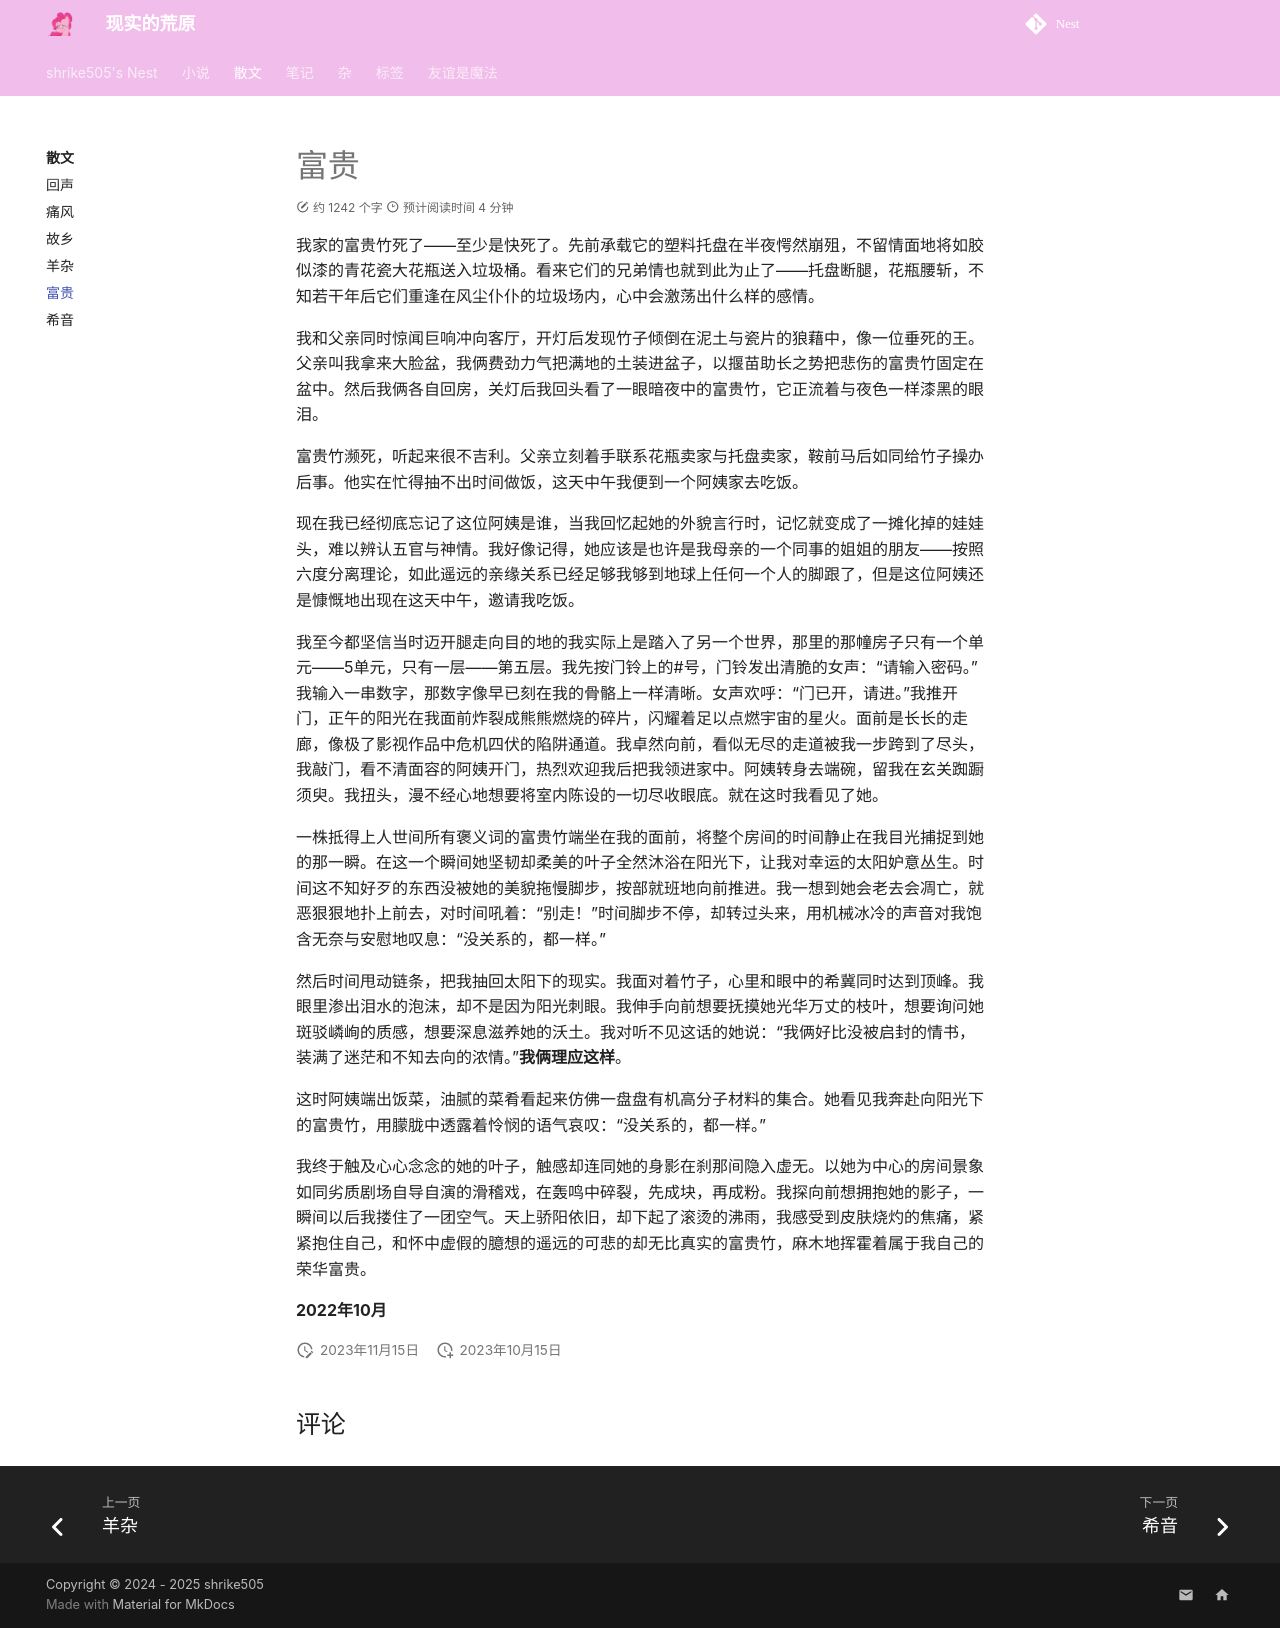

repository: shrike-505/Nest · page: thoughts/Fortune/index.html · generator: mkdocs

---
comments: true
---
# 富贵

我家的富贵竹死了——至少是快死了。先前承载它的塑料托盘在半夜愕然崩殂，不留情面地将如胶似漆的青花瓷大花瓶送入垃圾桶。看来它们的兄弟情也就到此为止了——托盘断腿，花瓶腰斩，不知若干年后它们重逢在风尘仆仆的垃圾场内，心中会激荡出什么样的感情。

我和父亲同时惊闻巨响冲向客厅，开灯后发现竹子倾倒在泥土与瓷片的狼藉中，像一位垂死的王。父亲叫我拿来大脸盆，我俩费劲力气把满地的土装进盆子，以揠苗助长之势把悲伤的富贵竹固定在盆中。然后我俩各自回房，关灯后我回头看了一眼暗夜中的富贵竹，它正流着与夜色一样漆黑的眼泪。

富贵竹濒死，听起来很不吉利。父亲立刻着手联系花瓶卖家与托盘卖家，鞍前马后如同给竹子操办后事。他实在忙得抽不出时间做饭，这天中午我便到一个阿姨家去吃饭。

现在我已经彻底忘记了这位阿姨是谁，当我回忆起她的外貌言行时，记忆就变成了一摊化掉的娃娃头，难以辨认五官与神情。我好像记得，她应该是也许是我母亲的一个同事的姐姐的朋友——按照六度分离理论，如此遥远的亲缘关系已经足够我够到地球上任何一个人的脚跟了，但是这位阿姨还是慷慨地出现在这天中午，邀请我吃饭。

我至今都坚信当时迈开腿走向目的地的我实际上是踏入了另一个世界，那里的那幢房子只有一个单元——5单元，只有一层——第五层。我先按门铃上的#号，门铃发出清脆的女声：“请输入密码。”我输入一串数字，那数字像早已刻在我的骨骼上一样清晰。女声欢呼：“门已开，请进。”我推开门，正午的阳光在我面前炸裂成熊熊燃烧的碎片，闪耀着足以点燃宇宙的星火。面前是长长的走廊，像极了影视作品中危机四伏的陷阱通道。我卓然向前，看似无尽的走道被我一步跨到了尽头，我敲门，看不清面容的阿姨开门，热烈欢迎我后把我领进家中。阿姨转身去端碗，留我在玄关踟蹰须臾。我扭头，漫不经心地想要将室内陈设的一切尽收眼底。就在这时我看见了她。

一株抵得上人世间所有褒义词的富贵竹端坐在我的面前，将整个房间的时间静止在我目光捕捉到她的那一瞬。在这一个瞬间她坚韧却柔美的叶子全然沐浴在阳光下，让我对幸运的太阳妒意丛生。时间这不知好歹的东西没被她的美貌拖慢脚步，按部就班地向前推进。我一想到她会老去会凋亡，就恶狠狠地扑上前去，对时间吼着：“别走！”时间脚步不停，却转过头来，用机械冰冷的声音对我饱含无奈与安慰地叹息：“没关系的，都一样。”

然后时间甩动链条，把我抽回太阳下的现实。我面对着竹子，心里和眼中的希冀同时达到顶峰。我眼里渗出泪水的泡沫，却不是因为阳光刺眼。我伸手向前想要抚摸她光华万丈的枝叶，想要询问她斑驳嶙峋的质感，想要深息滋养她的沃土。我对听不见这话的她说：“我俩好比没被启封的情书，装满了迷茫和不知去向的浓情。”**我俩理应这样**。

这时阿姨端出饭菜，油腻的菜肴看起来仿佛一盘盘有机高分子材料的集合。她看见我奔赴向阳光下的富贵竹，用朦胧中透露着怜悯的语气哀叹：“没关系的，都一样。”

我终于触及心心念念的她的叶子，触感却连同她的身影在刹那间隐入虚无。以她为中心的房间景象如同劣质剧场自导自演的滑稽戏，在轰鸣中碎裂，先成块，再成粉。我探向前想拥抱她的影子，一瞬间以后我搂住了一团空气。天上骄阳依旧，却下起了滚烫的沸雨，我感受到皮肤烧灼的焦痛，紧紧抱住自己，和怀中虚假的臆想的遥远的可悲的却无比真实的富贵竹，麻木地挥霍着属于我自己的荣华富贵。

__2022年10月__
